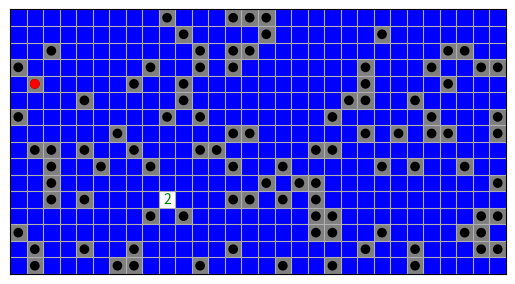

Python code for this plot:
import numpy as np
import matplotlib.pyplot as plt
from matplotlib.colors import ListedColormap
from scipy.signal import convolve2d

class Minesweeper:
    colours = ['w', 'b', 'g', 'r', 'navy', 'maroon', 'c', 'k', 'gray']
    
    def __init__(self, size=(16, 30), num_mines=99):
        self.mines = np.random.permutation([1] * num_mines + [0] * (np.prod(size) - num_mines)).reshape(size)
        self.numbers = np.pad(convolve2d(self.mines, [[1, 1, 1], [1, 0, 1], [1, 1, 1]], mode='same'), 1, 'constant')
        self.covered = np.pad(np.full(size, 1), 1, 'constant')

        fig, self.ax = plt.subplots(num=1)
        self.ax.matshow(self.covered, cmap=ListedColormap(['b']))
        self.ax.tick_params(top=False, left=False, bottom=False, labeltop=False, labelleft=False)
        self.ax.set_xticks(range(size[1] + 1))
        self.ax.set_yticks(range(size[0] + 1))
        self.ax.set_xlim(0, size[1])
        self.ax.set_ylim(size[0], 0)
        self.ax.grid()

        self.uncover()
        while np.any(self.covered) and not np.any(self.covered == 10):
            for _ in range(5):
                for i, j in zip(*np.where((self.covered == 0) & (self.numbers > 0))):
                    self.flag_cells(i, j)
                    self.uncover_cells(i, j)

            self.uncover()
            plt.pause(0.3)

    def uncover(self, cell=None):
        if cell is None:
            cell = sorted(zip(*np.where(self.covered == 1)), key=lambda x: np.random.random())[0]

        if self.mines[cell[0] - 1, cell[1] - 1]:
            for i, j in zip(*np.where((self.mines == 1) & (self.covered[1:-1, 1:-1] == 1))):
                self.fill(i, j, 'gray')
                self.ax.add_artist(plt.Circle((j + 0.5, i + 0.5), 0.25, color='k'))

            self.covered[cell[0], cell[1]] = 10
            self.ax.add_artist(plt.Circle((cell[1] - 0.5, cell[0] - 0.5), 0.25, color='r'))
        else:
            self.uncover_cell(*cell)

    def uncover_cell(self, i, j, pause=True):
        if self.covered[i, j]:
            self.covered[i, j] = 0
            self.fill(i - 1, j - 1, 'w')
            self.ax.text(j - 0.5, i - 0.5, self.numbers[i, j], color=self.colours[self.numbers[i, j]],
                         ha='center', va='center')

        if not self.numbers[i, j]:
            for i_, j_ in zip(*np.where(self.adjacent(i, j) == 1)):
                self.uncover_cell(i + i_ - 1, j + j_ - 1, pause=False)

        if pause:
            plt.pause(0.3)

    def fill(self, i, j, color):
        self.ax.fill(j + np.array([0, 0, 1, 1]), i + np.array([0, 1, 1, 0]), color)

    def adjacent(self, i, j):
        return self.covered[i - 1: i + 2, j - 1: j + 2]

    def true_number(self, i, j):
        return self.numbers[i, j] - np.sum(self.adjacent(i, j) == -1)

    def flag_cells(self, i, j):
        if self.true_number(i, j) == np.sum(self.adjacent(i, j) == 1) > 0:
            for i_, j_ in zip(*np.where(self.adjacent(i, j) == 1)):
                self.covered[i + i_ -1, j + j_ -1] = -1
                self.ax.plot(j + j_ - 1.5, i + i_ - 1.5, 'r<')
                plt.pause(0.3)

    def uncover_cells(self, i, j):
        if not self.true_number(i, j) and np.sum(self.adjacent(i, j) == 1):
            for i_, j_ in zip(*np.where(self.adjacent(i, j) == 1)):
                self.uncover_cell(i + i_ - 1, j + j_ - 1)


solver = Minesweeper()
